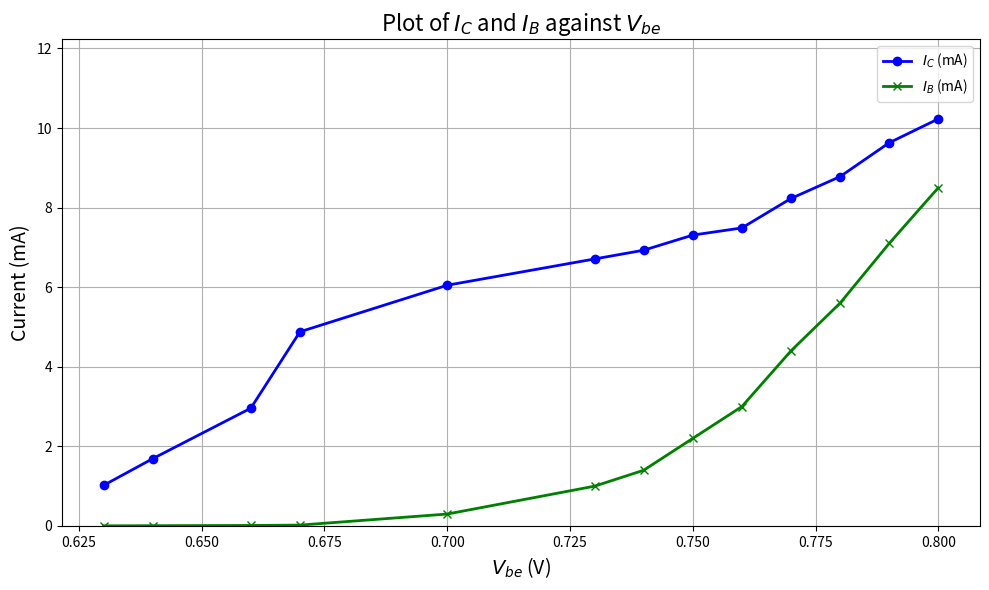

Source code (Python):
import matplotlib.pyplot as plt

# Data from the table
V_be = [0.63, 0.64, 0.66, 0.67, 0.70, 0.73, 0.74, 0.75, 0.76, 0.77, 0.78, 0.79, 0.80]  # V_be in V
I_C = [1.02, 1.69, 2.96, 4.88, 6.05, 6.71, 6.93, 7.31, 7.49, 8.23, 8.78, 9.63, 10.23]  # I_C in mA
I_B = [0.004, 0.007, 0.013, 0.022, 0.3, 1.0, 1.4, 2.2, 3.0, 4.4, 5.6, 7.1, 8.5]  # I_B in mA

# Create a new figure
plt.figure(figsize=(10, 6))

# Plot I_C
plt.plot(V_be, I_C, marker='o', color='b', label='$I_C$ (mA)', linewidth=2)

# Plot I_B
plt.plot(V_be, I_B, marker='x', color='g', label='$I_B$ (mA)', linewidth=2)

# Adding labels and title
plt.xlabel('$V_{be}$ (V)', fontsize=14)
plt.ylabel('Current (mA)', fontsize=14)
plt.title('Plot of $I_C$ and $I_B$ against $V_{be}$', fontsize=16)
plt.grid(True)
plt.legend()
plt.ylim(0, max(I_C) + 2)  # Set y-limits for better visibility

# Show the plot
plt.tight_layout()
plt.show()
